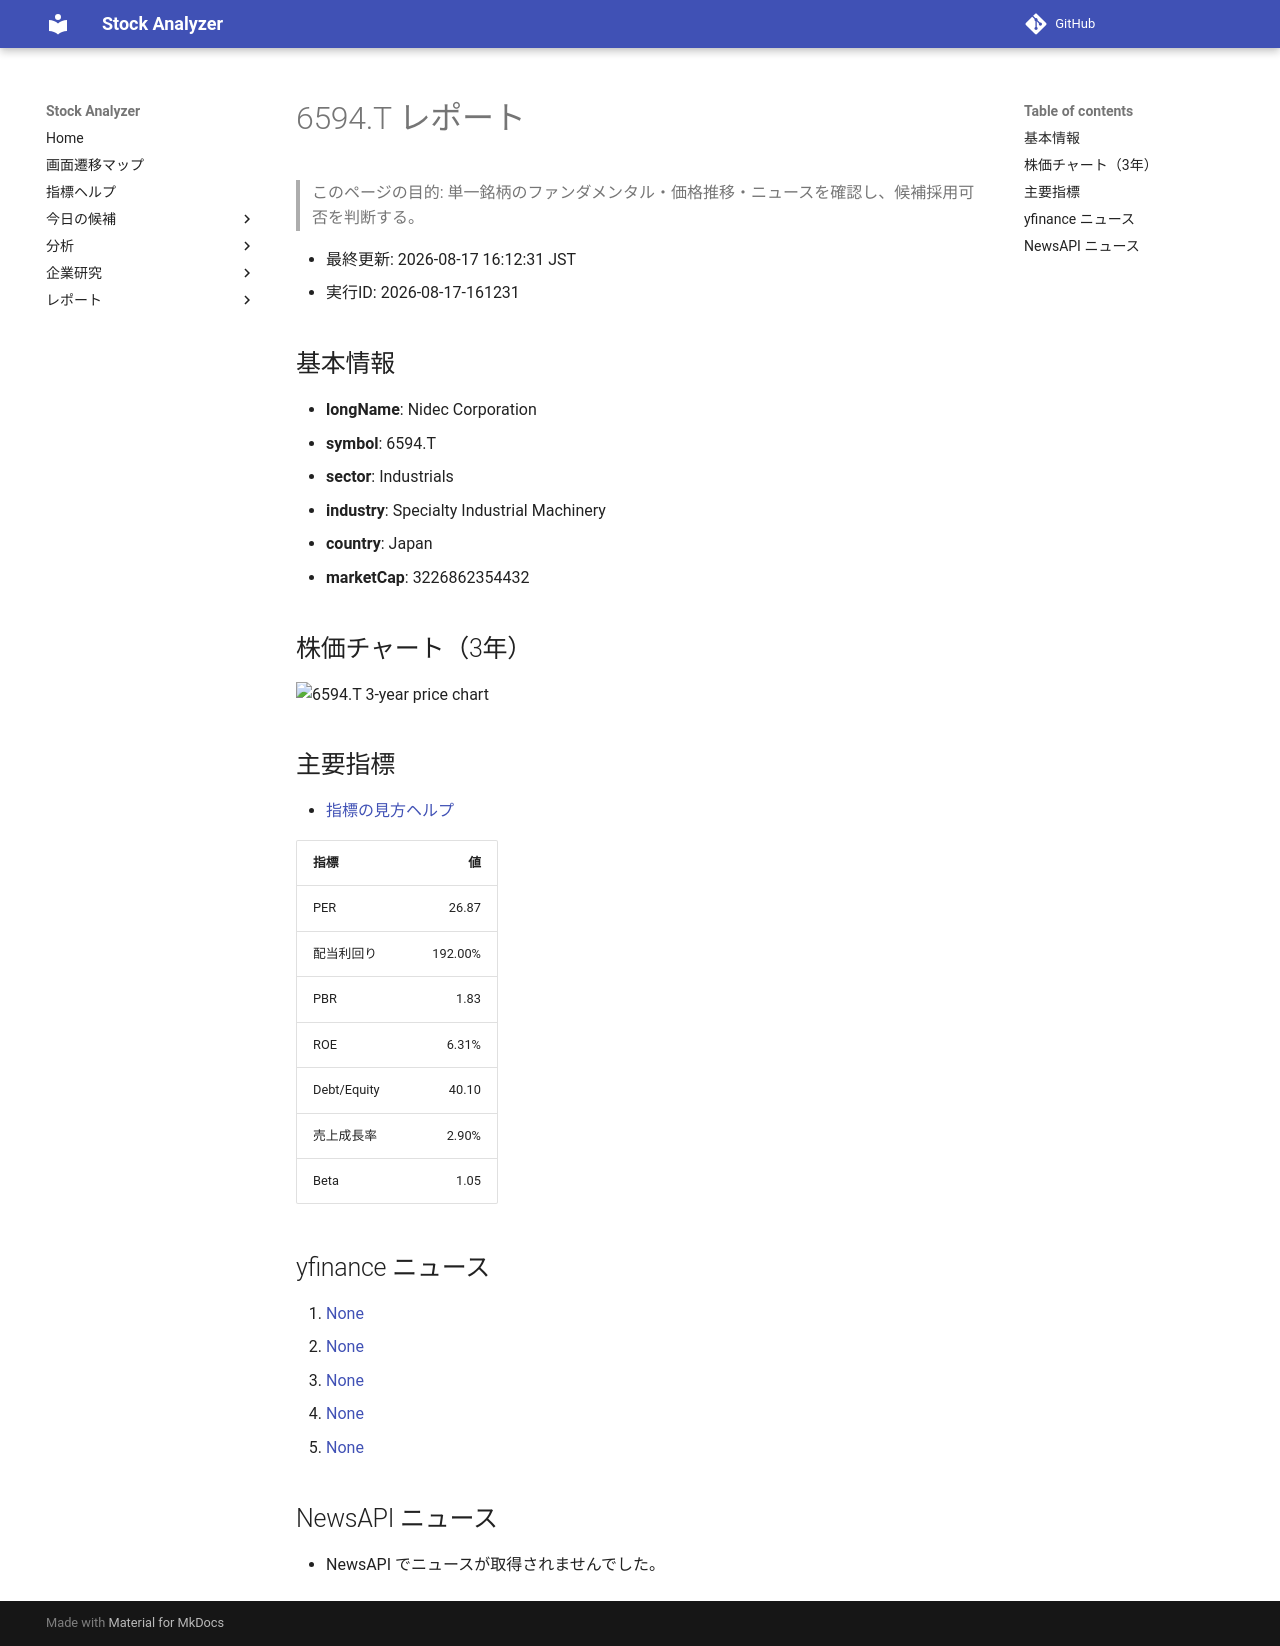

repository: Yumi-note/Making-APP · page: reports/2026-08-17/161231/6594_T/index.html · generator: mkdocs

# 6594.T レポート

> このページの目的: 単一銘柄のファンダメンタル・価格推移・ニュースを確認し、候補採用可否を判断する。

- 最終更新: 2026-08-17 16:12:31 JST
- 実行ID: 2026-08-17-161231

## 基本情報

- **longName**: Nidec Corporation
- **symbol**: 6594.T
- **sector**: Industrials
- **industry**: Specialty Industrial Machinery
- **country**: Japan
- **marketCap**: 3226862354432

## 株価チャート（3年）

![6594.T 3-year price chart](6594_T_3y.png)

## 主要指標

- [指標の見方ヘルプ](../../../../indicators.md)

| 指標 | 値 |
|---|---:|
| PER | 26.87 |
| 配当利回り | 192.00% |
| PBR | 1.83 |
| ROE | 6.31% |
| Debt/Equity | 40.10 |
| 売上成長率 | 2.90% |
| Beta | 1.05 |

## yfinance ニュース

1. [None](None)
2. [None](None)
3. [None](None)
4. [None](None)
5. [None](None)

## NewsAPI ニュース

- NewsAPI でニュースが取得されませんでした。
